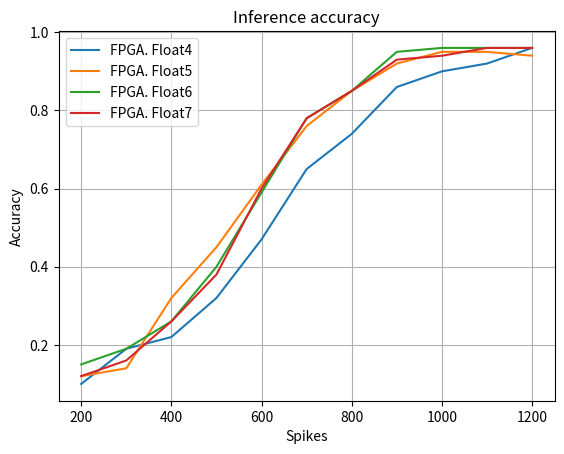

Write the Python code that produced this figure.
import matplotlib.pyplot as plt
#import matplotlib
#matplotlib.rcParams['text.usetex'] = True

x = [ 200, 300, 400, 500, 600, 700, 800, 900, 1000, 1100, 1200 ]

#y1 = [ .18, .75, .93 , 1, 1, 1, 1, 1, 1, 1, 1]
#plt.plot(x, y1, label="Float32 - SW")

###############
y2 = [ 0.10, 0.19, 0.22, 0.32, 0.47, 0.65, 0.74, 0.86, 0.90, 0.92, 0.96 ]
plt.plot(x, y2, label="FPGA. Float4")

y3 = [ 0.12, 0.14, 0.32, 0.45, 0.61, 0.76, 0.85, 0.92, 0.95, 0.95, 0.94 ]
plt.plot(x, y3, label="FPGA. Float5")

y4 = [ 0.15, 0.19, 0.26, 0.40, 0.59, 0.78, 0.85, 0.95, 0.96, 0.96, 0.96 ]
plt.plot(x, y4, label="FPGA. Float6")

y5 = [ 0.12, 0.16, 0.26, 0.38, 0.60, 0.78, 0.85, 0.93, 0.94, 0.96, 0.96 ]
plt.plot(x, y5, label="FPGA. Float7")

#y1 = [ .18, .75, .93 , 1, 1, 1, 1, 1, 1, 1, 1]
#plt.plot(x, y1, label="Simulation. Float8")

#y6 = [ 0.09, 0.17, 0.28, 0.41, 0.62, 0.77, 0.88, 0.94, 0.96, 0.94, 0.97 ]
#plt.plot(x, y6, label="FPGA. Float8")


plt.xlabel('Spikes')
plt.ylabel('Accuracy')

plt.title('Inference accuracy')

plt.legend()
plt.grid()

plt.show()